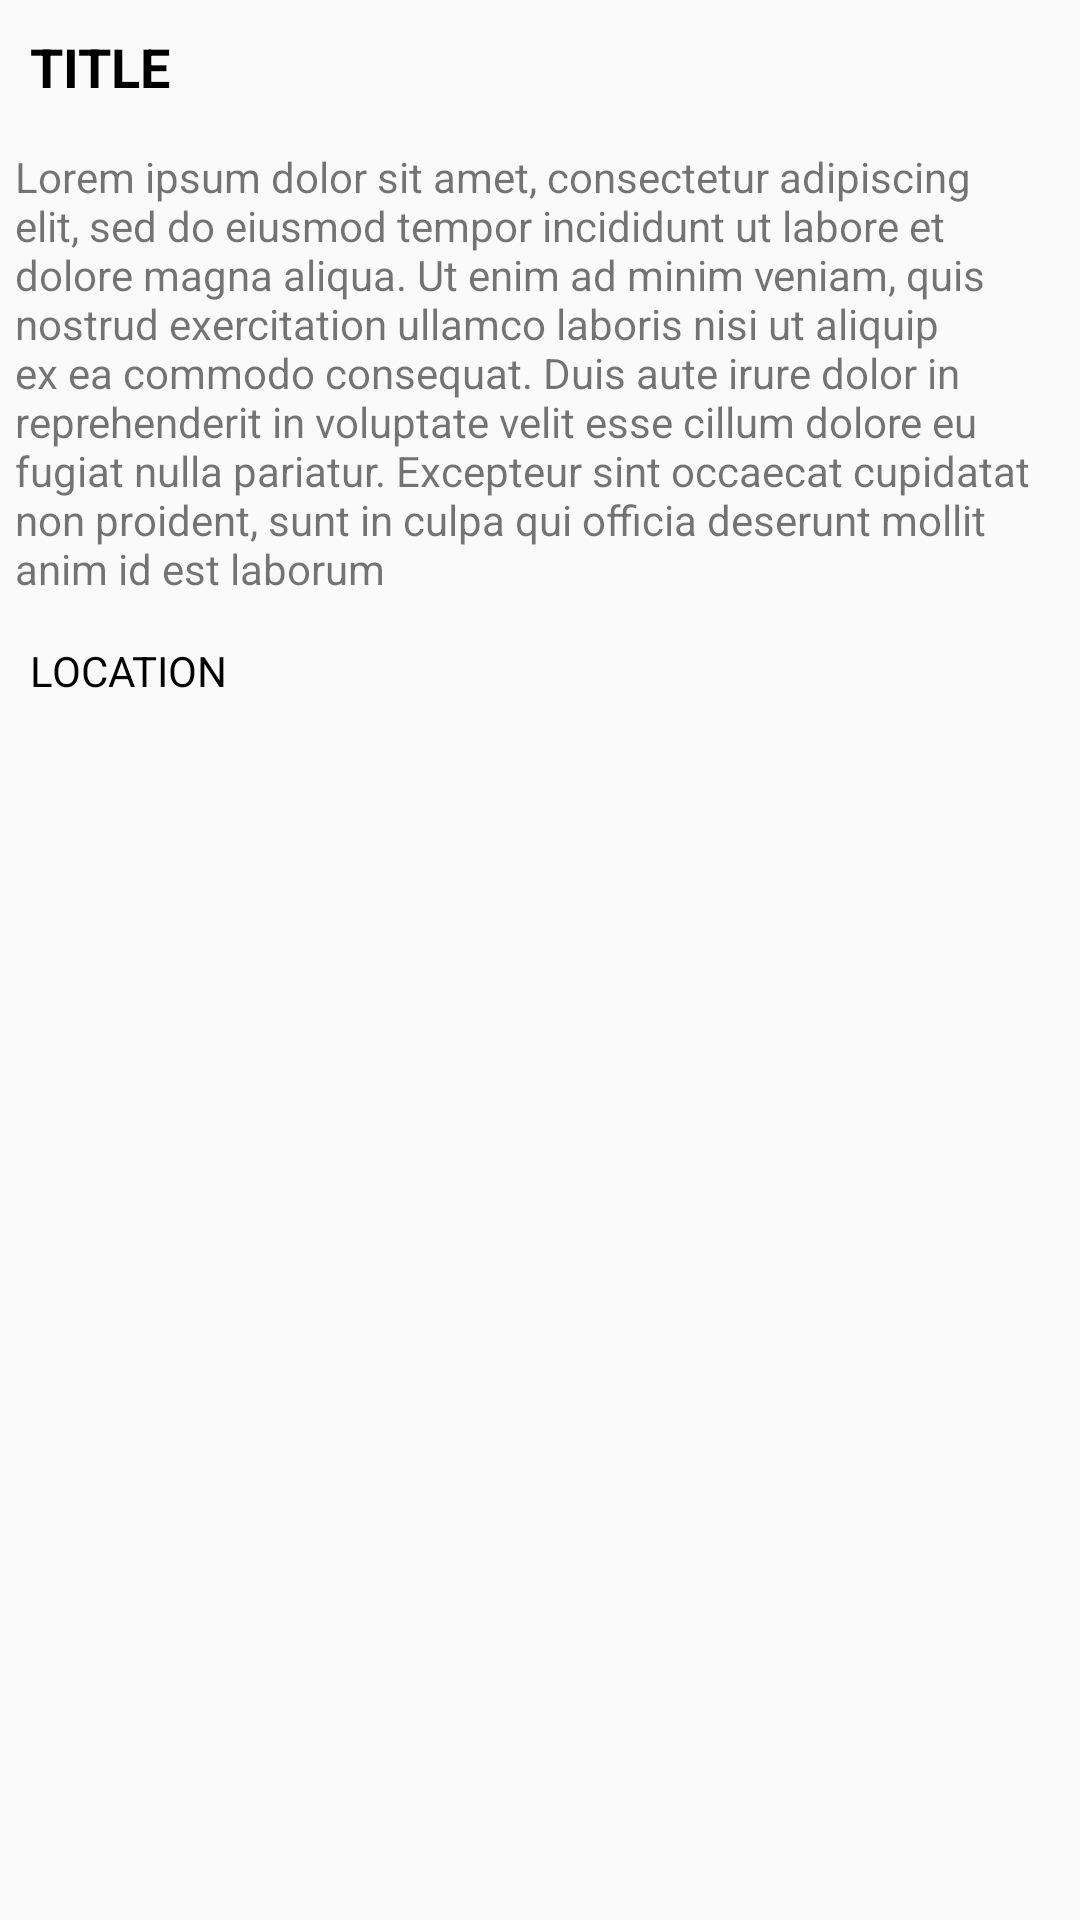

The Android layout XML behind this screen, and the referenced resources:
<!-- AndroidManifest.xml: application theme AppTheme -->
<!-- res/layout/activity_place_details.xml -->
<?xml version="1.0" encoding="utf-8"?>
<ScrollView xmlns:android="http://schemas.android.com/apk/res/android"
    xmlns:app="http://schemas.android.com/apk/res-auto"
    xmlns:tools="http://schemas.android.com/tools"
    android:id="@+id/place_details_activity_root"
    android:layout_width="match_parent"
    android:layout_height="wrap_content"
    tools:context="example.onthestreet.ui.activity.PlaceDetailsActivity">

    <RelativeLayout
        android:layout_width="match_parent"
        android:layout_height="wrap_content">

        <TextView
            android:id="@+id/textViewDetailsTitle"
            android:layout_width="match_parent"
            android:layout_height="wrap_content"
            android:padding="10dp"
            android:text="TITLE"
            android:textColor="@android:color/black"
            android:textSize="18sp"
            android:textStyle="bold" />

        <TextView
            android:id="@+id/textViewDetailsDescription"
            android:layout_width="match_parent"
            android:layout_height="wrap_content"
            android:layout_alignParentLeft="true"
            android:layout_alignParentStart="true"
            android:layout_below="@+id/textViewDetailsTitle"
            android:padding="5dp"
            android:text="Lorem ipsum dolor sit amet, consectetur adipiscing elit, sed do eiusmod tempor incididunt ut labore et dolore magna aliqua. Ut enim ad minim veniam, quis nostrud exercitation ullamco laboris nisi ut aliquip ex ea commodo consequat. Duis aute irure dolor in reprehenderit in voluptate velit esse cillum dolore eu fugiat nulla pariatur. Excepteur sint occaecat cupidatat non proident, sunt in culpa qui officia deserunt mollit anim id est laborum" />

        <TextView
            android:id="@+id/textViewDetailsLocation"
            android:layout_width="match_parent"
            android:layout_height="wrap_content"
            android:layout_alignParentLeft="true"
            android:layout_alignParentStart="true"
            android:layout_below="@+id/textViewDetailsDescription"
            android:padding="10dp"
            android:text="LOCATION"
            android:textColor="@android:color/black" />

        <android.support.v7.widget.RecyclerView
            android:id="@+id/listviewContact"
            android:layout_width="match_parent"
            android:layout_height="wrap_content"
            android:layout_alignParentLeft="true"
            android:layout_alignParentStart="true"
            android:layout_below="@+id/textViewDetailsLocation" />

        <GridView xmlns:android="http://schemas.android.com/apk/res/android"
            android:id="@+id/gridview"
            android:layout_width="match_parent"
            android:layout_height="match_parent"
            android:layout_alignParentBottom="true"
            android:layout_alignParentLeft="true"
            android:layout_alignParentStart="true"
            android:layout_below="@+id/listviewContact"
            android:columnWidth="90dp"
            android:gravity="center"
            android:horizontalSpacing="10dp"
            android:numColumns="auto_fit"
            android:stretchMode="columnWidth"
            android:verticalSpacing="10dp" />
    </RelativeLayout>
</ScrollView>
<!-- resources referenced by this layout -->
<resources>
  <style name="AppTheme" parent="Theme.AppCompat.Light.DarkActionBar">
          
          <item name="colorPrimary">@color/colorPrimary</item>
          <item name="colorPrimaryDark">@color/colorPrimaryDark</item>
          <item name="colorAccent">@color/colorAccent</item>
          <item name="android:textColorSecondary">#fff</item>
          <item name="android:color">#fff</item>
      </style>
  <color name="colorPrimary">#f9a200</color>
  <color name="colorPrimaryDark">#f18603</color>
  <color name="colorAccent">#f55c15</color>
</resources>
